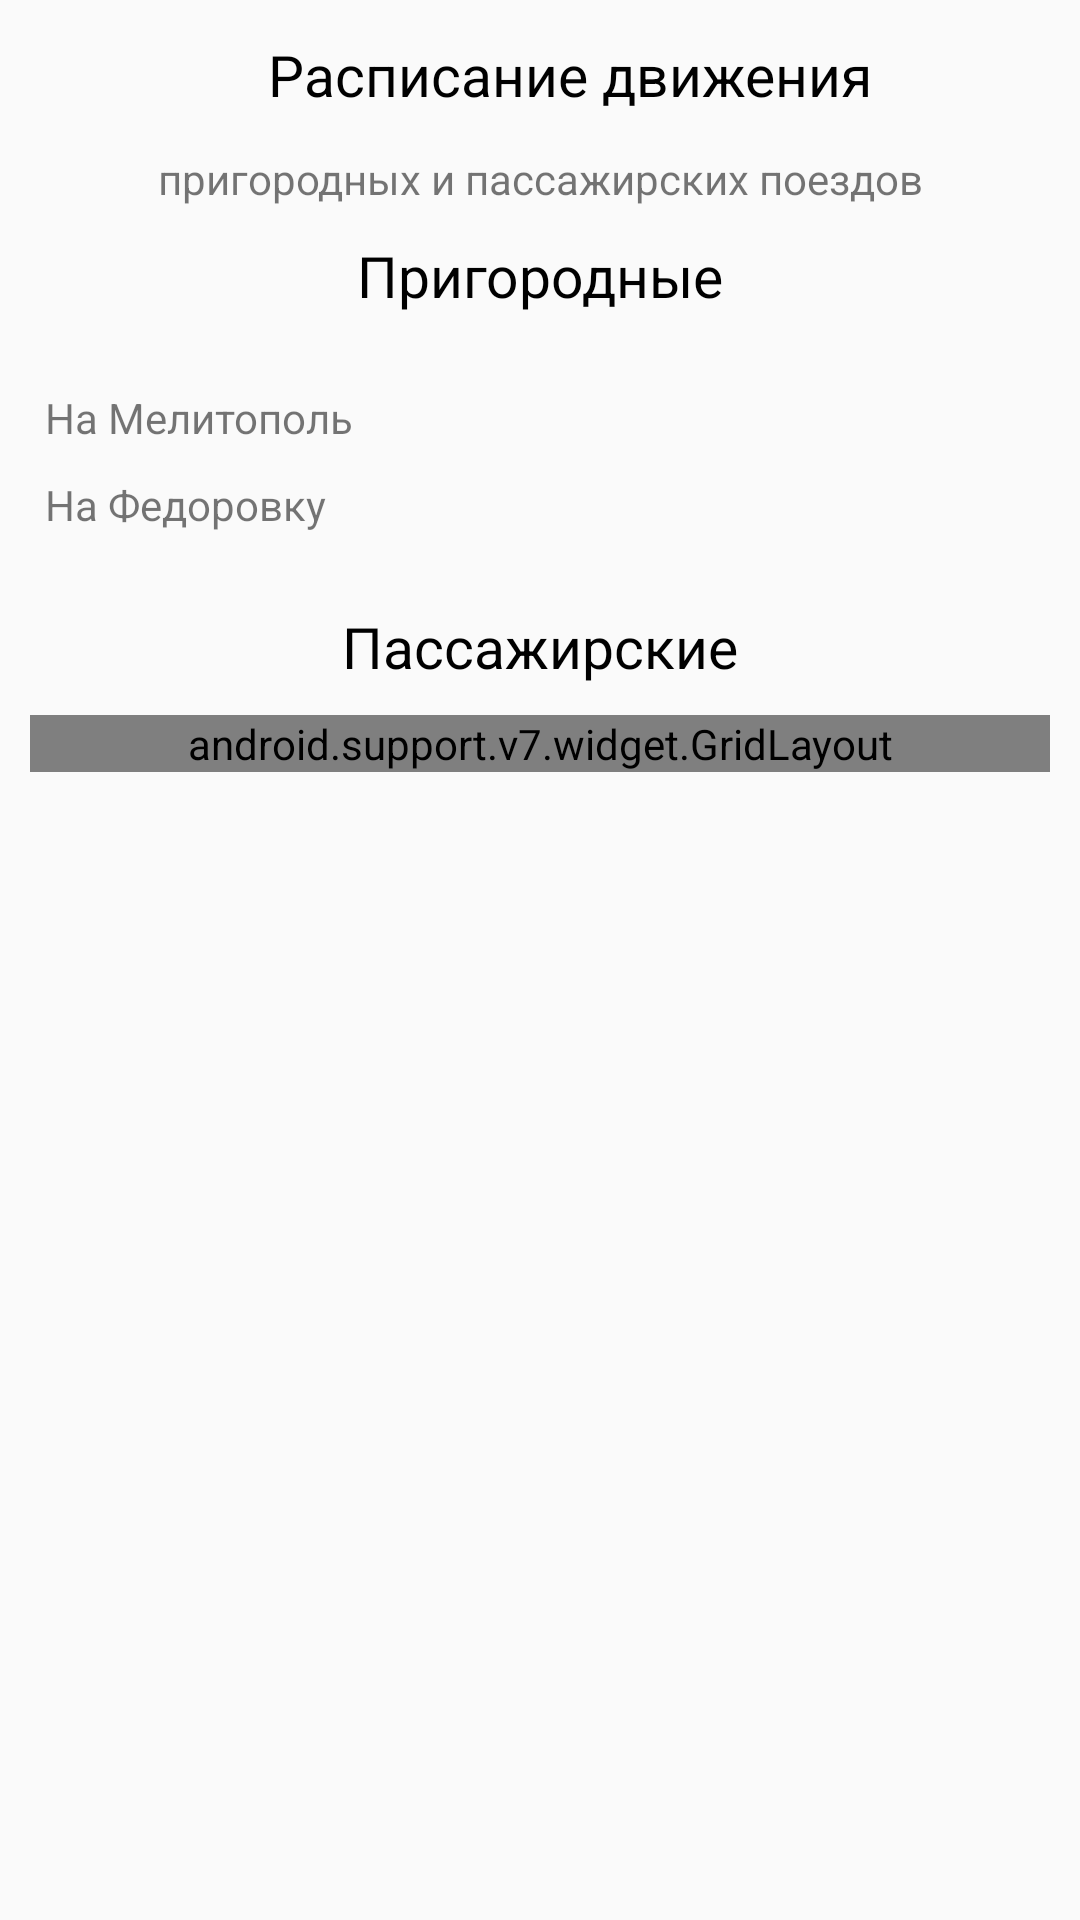

Produce the Android XML layout that renders to this screen, including the resource entries it uses.
<!-- AndroidManifest.xml: application theme AppTheme -->
<!-- res/layout/activity_train.xml -->
<?xml version="1.0" encoding="utf-8"?>
<ScrollView
    xmlns:android="http://schemas.android.com/apk/res/android"
    xmlns:app="http://schemas.android.com/apk/res-auto"
    xmlns:tools="http://schemas.android.com/tools"
    android:layout_width="match_parent"
    android:layout_height="match_parent">
<android.support.constraint.ConstraintLayout
    android:layout_width="match_parent"
    android:layout_height="match_parent"
    tools:context="com.artimanton.infovesele.activity.all_transport.Train">

    <android.support.constraint.ConstraintLayout
        android:id="@+id/cl_top"
        android:layout_width="match_parent"
        android:layout_height="50dp">

        <ImageView
            android:id="@+id/img_ukrainian_railways"
            android:layout_width="70dp"
            android:layout_height="70dp"
            app:layout_constraintBottom_toBottomOf="parent"
            app:layout_constraintLeft_toLeftOf="parent"
            app:layout_constraintTop_toTopOf="parent" />

        <TextView
            android:layout_width="match_parent"
            android:layout_height="match_parent"
            android:gravity="center"
            android:paddingLeft="20dp"
            android:text="@string/activity_train_trolley_schedule"
            android:textColor="@color/black"
            android:textSize="19dp"
            app:layout_constraintBottom_toBottomOf="parent"
            app:layout_constraintLeft_toRightOf="@+id/img_ukrainian_railways"
            app:layout_constraintTop_toTopOf="parent" />
    </android.support.constraint.ConstraintLayout>

    <TextView
        android:id="@+id/suburban_and_passenger_trains"
        android:layout_width="match_parent"
        android:layout_height="wrap_content"
        android:gravity="center"
        android:text="@string/activity_train_suburban_and_passenger_trains"
        app:layout_constraintTop_toBottomOf="@id/cl_top" />

    <TextView
        android:id="@+id/suburban_trains"
        android:layout_width="match_parent"
        android:layout_height="wrap_content"
        android:gravity="center"
        android:padding="10dp"
        android:text="@string/activity_train_suburban_trains"
        android:textColor="@color/black"
        android:textSize="19dp"
        app:layout_constraintTop_toBottomOf="@id/suburban_and_passenger_trains" />

    <android.support.constraint.ConstraintLayout
        android:id="@+id/ct_suburban_trains"
        android:layout_width="match_parent"
        android:layout_height="wrap_content"
        app:layout_constraintTop_toBottomOf="@id/suburban_trains">

        <LinearLayout
            android:layout_width="match_parent"
            android:layout_height="wrap_content"
            android:orientation="vertical"
            android:padding="10dp">

            <LinearLayout
                android:layout_width="match_parent"
                android:layout_height="wrap_content"
                android:orientation="horizontal"
                android:padding="5dp">

                <TextView
                    android:layout_width="wrap_content"
                    android:layout_height="wrap_content"
                    android:layout_weight="1"
                    android:text="@string/activity_train_to_melitopol" />
                <TextView
                    android:layout_width="wrap_content"
                    android:layout_height="wrap_content"
                    android:layout_weight="1"
                    android:text=""/>
                <TextView
                    android:layout_width="wrap_content"
                    android:layout_height="wrap_content"
                    android:layout_weight="1"
                    android:text=""/>
            </LinearLayout>

            <LinearLayout
                android:layout_width="match_parent"
                android:layout_height="wrap_content"
                android:orientation="horizontal"
                android:padding="5dp">

                <TextView
                    android:layout_width="wrap_content"
                    android:layout_height="wrap_content"
                    android:layout_weight="1"
                    android:text="@string/activity_train_to_fedorivka" />
                <TextView
                    android:layout_width="wrap_content"
                    android:layout_height="wrap_content"
                    android:layout_weight="1"
                    android:text=""/>
                <TextView
                    android:layout_width="wrap_content"
                    android:layout_height="wrap_content"
                    android:layout_weight="1"
                    android:text=""/>
            </LinearLayout>

        </LinearLayout>
    </android.support.constraint.ConstraintLayout>

    <TextView
        android:id="@+id/passenger_trains"
        android:layout_width="match_parent"
        android:layout_height="wrap_content"
        android:gravity="center"
        android:padding="10dp"
        android:text="@string/activity_train_passenger_trains"
        android:textColor="@color/black"
        android:textSize="19dp"
        app:layout_constraintTop_toBottomOf="@id/ct_suburban_trains" />
    <android.support.constraint.ConstraintLayout
        android:layout_width="match_parent"
        android:layout_height="wrap_content"
        app:layout_constraintTop_toBottomOf="@id/passenger_trains">
        <android.support.v7.widget.GridLayout
            android:layout_width="match_parent"
            android:layout_height="wrap_content"
            android:layout_gravity="center"
            android:layout_margin="10dp"
            app:columnCount="4"
            app:orientation="horizontal">

            <TextView
                android:text="318"
                android:padding="5dp"
                android:textSize="@dimen/passenger_trains"
                app:layout_columnWeight="1"/>
            <TextView
                android:textSize="@dimen/passenger_trains"
                android:text="@string/activity_train_odessa_zp"
                app:layout_columnWeight="1"/>
            <TextView
                android:text="02:31"
                android:textSize="@dimen/passenger_trains"
                app:layout_columnWeight="1"/>
            <TextView
                android:text="@string/activity_train_paired"
                android:textSize="@dimen/passenger_trains"
                app:layout_columnWeight="1"/>
            <TextView
                android:text="6772"
                android:textSize="@dimen/passenger_trains"
                android:padding="5dp"
                app:layout_columnWeight="1"/>
            <TextView
                android:textSize="@dimen/passenger_trains"
                android:text="@string/activity_train_herson_newvesele"
                app:layout_columnWeight="1"/>
            <TextView
                android:textSize="@dimen/passenger_trains"
                android:text="12:12"
                app:layout_columnWeight="1"/>
            <TextView
                android:textSize="@dimen/passenger_trains"
                android:text="@string/activity_train_everyday"
                app:layout_columnWeight="1"/>
            <TextView
                android:textSize="@dimen/passenger_trains"
                android:text="6771"
                android:padding="5dp"
                app:layout_columnWeight="1"/>
            <TextView
                android:textSize="@dimen/passenger_trains"
                android:text="@string/activity_train_newvesele_herson"
                app:layout_columnWeight="1"/>
            <TextView
                android:textSize="@dimen/passenger_trains"
                android:text="12:42"
                app:layout_columnWeight="1"/>
            <TextView
                android:textSize="@dimen/passenger_trains"
                android:text="@string/activity_train_everyday"
                app:layout_columnWeight="1"/>
            <TextView
                android:textSize="@dimen/passenger_trains"
                android:text="317"
                android:padding="5dp"
                app:layout_columnWeight="1"/>
            <TextView
                android:textSize="@dimen/passenger_trains"
                android:text="@string/activity_train_zp_odessa"
                app:layout_columnWeight="1"/>
            <TextView
                android:textSize="@dimen/passenger_trains"
                android:text="22:58"
                app:layout_columnWeight="1"/>
            <TextView
                android:textSize="@dimen/passenger_trains"
                android:text="@string/activity_train_paired"
                app:layout_columnWeight="1"/>



        </android.support.v7.widget.GridLayout>
    </android.support.constraint.ConstraintLayout>

</android.support.constraint.ConstraintLayout>
</ScrollView>
<!-- resources referenced by this layout -->
<resources>
  <color name="black">#000000</color>
  <dimen name="passenger_trains">12sp</dimen>
  <string name="activity_train_everyday">ежедневно</string>
  <string name="activity_train_herson_newvesele">Херсон - Нововеселая</string>
  <string name="activity_train_newvesele_herson">Нововеселая - Херсон</string>
  <string name="activity_train_odessa_zp">Одесса - Запорожье</string>
  <string name="activity_train_paired">чётные</string>
  <string name="activity_train_passenger_trains">Пассажирские</string>
  <string name="activity_train_suburban_and_passenger_trains">пригородных и пассажирских поездов</string>
  <string name="activity_train_suburban_trains">Пригородные</string>
  <string name="activity_train_to_fedorivka">На Федоровку</string>
  <string name="activity_train_to_melitopol">На Мелитополь</string>
  <string name="activity_train_trolley_schedule">Расписание движения</string>
  <string name="activity_train_zp_odessa">Запорожье  - Одесса</string>
  <style name="AppTheme" parent="Theme.AppCompat.Light.NoActionBar">
          
          <item name="colorPrimary">@color/colorPrimary</item>
          <item name="colorPrimaryDark">@color/colorPrimaryDark</item>
          <item name="colorAccent">@color/colorAccent</item>
      </style>
  <color name="colorPrimary">#3F51B5</color>
  <color name="colorPrimaryDark">#303F9F</color>
  <color name="colorAccent">#FF4081</color>
</resources>
